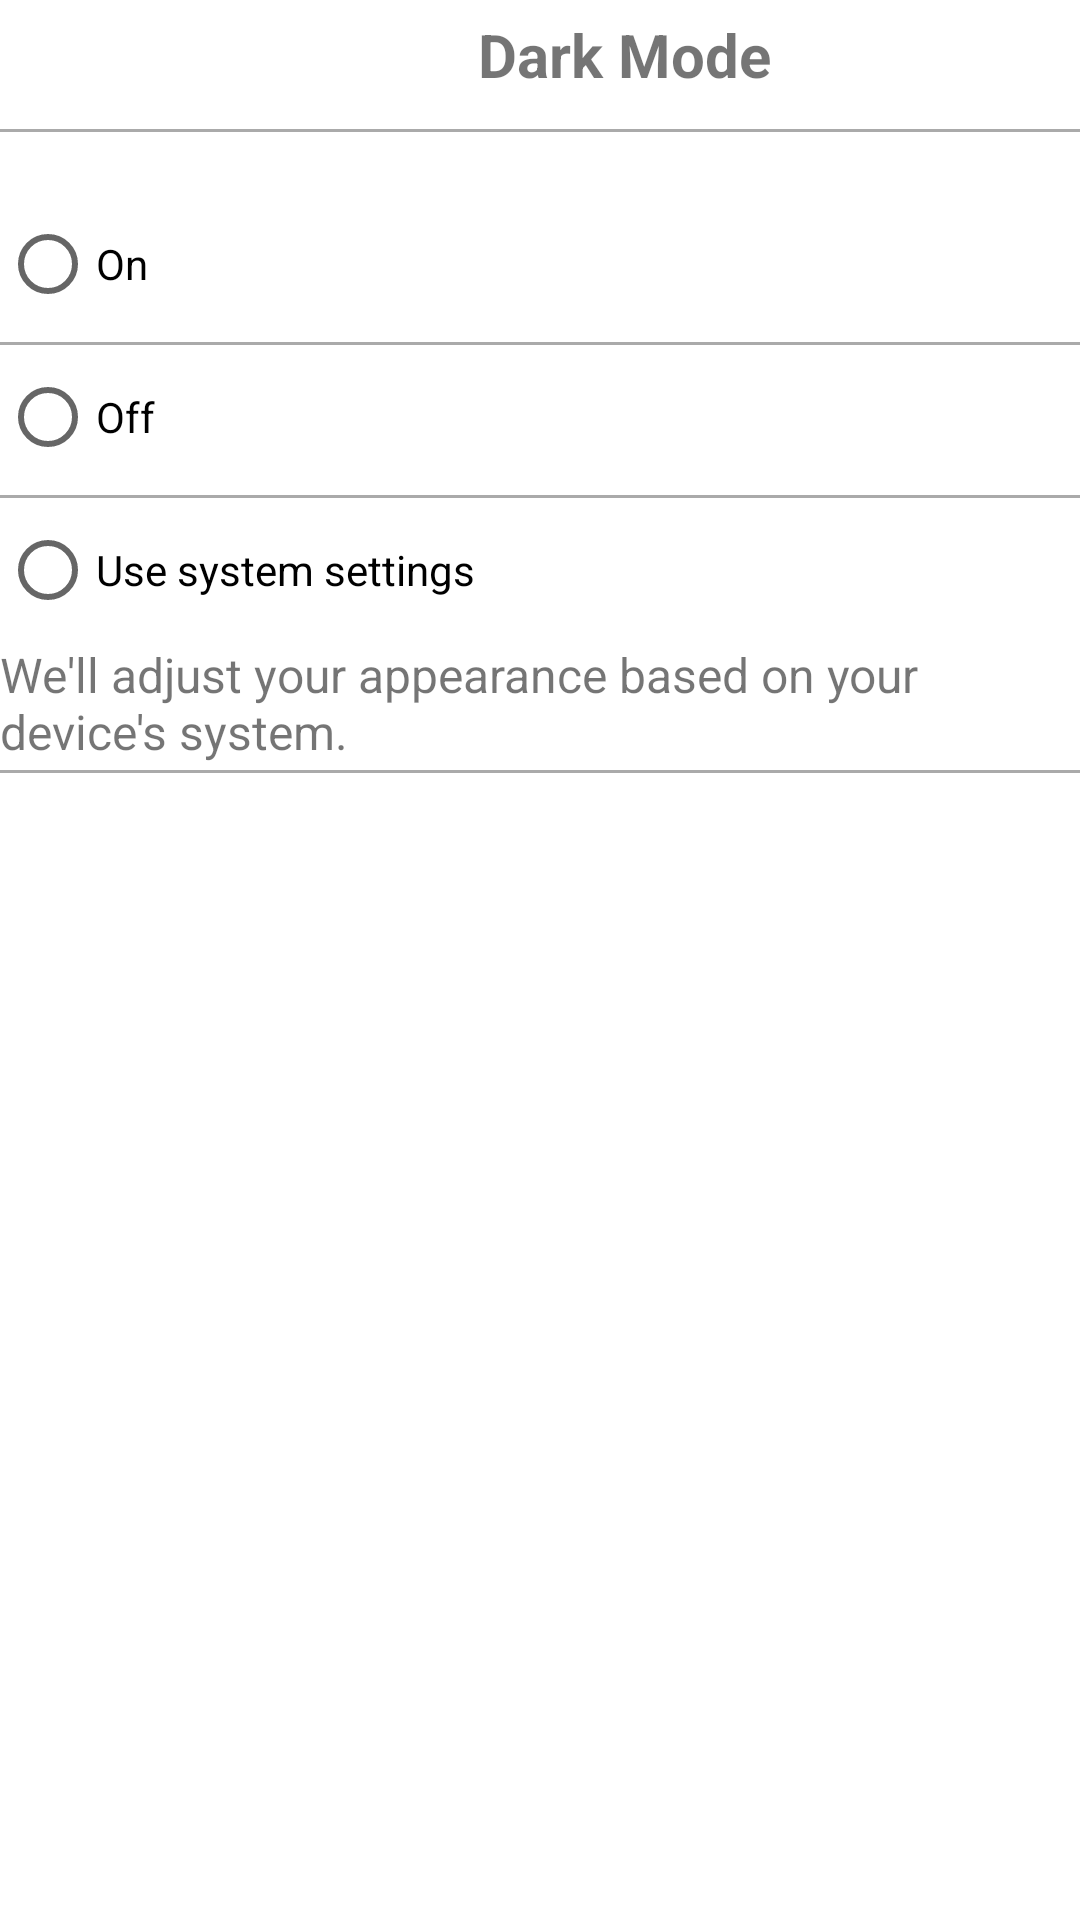

Layout XML and referenced resources for this Android screen:
<!-- AndroidManifest.xml: application theme Theme.Project_Chat_Group -->
<!-- res/layout/activity_dark_mode_setting.xml -->
<?xml version="1.0" encoding="utf-8"?>
<LinearLayout xmlns:android="http://schemas.android.com/apk/res/android"
    xmlns:app="http://schemas.android.com/apk/res-auto"
    xmlns:tools="http://schemas.android.com/tools"
    android:layout_width="match_parent"
    android:layout_height="match_parent"
    tools:context=".SettingMainOptions.DarkModeSettingActivity"
    android:orientation="vertical">

    <LinearLayout
        android:layout_width="match_parent"
        android:layout_height="wrap_content"
        android:orientation="horizontal">
        <com.google.android.material.button.MaterialButton
            android:id="@+id/btnBack"
            android:layout_width="56dp"
            android:layout_height="41dp"
            android:background="?android:attr/selectableItemBackground"
            android:textColor="@color/material_on_primary_emphasis_high_type"
            app:icon="@drawable/left_arrow"
            app:iconSize="14dp"
            app:iconTint="@color/cardview_dark_background"/>

        <TextView
            android:id="@+id/tvTitle"
            android:layout_width="match_parent"
            android:layout_height="wrap_content"
            android:gravity="center_horizontal"
            android:text="@string/Dark_mode"
            android:textSize="20dp"
            android:textStyle="bold" />

    </LinearLayout>
    <View
        android:layout_width="match_parent"
        android:layout_height="1dp"
        android:background="@android:color/darker_gray"
        android:layout_marginTop="2dp"/>
    <LinearLayout
        android:layout_width="match_parent"
        android:layout_height="wrap_content"
        android:orientation="vertical">
        <RadioGroup
            android:layout_width="wrap_content"
            android:layout_height="match_parent"
            android:id="@+id/radGroup">
            <RadioButton
                android:id="@+id/radOn"
                android:layout_width="match_parent"
                android:layout_height="wrap_content"
                android:layout_marginTop="20dp"
                android:text="@string/on"/>
            <View
                android:layout_width="match_parent"
                android:layout_height="1dp"
                android:background="@android:color/darker_gray"
                android:layout_marginTop="2dp"/>
            <RadioButton
                android:id="@+id/radOff"
                android:layout_width="match_parent"
                android:layout_height="wrap_content"
                android:text="@string/off" />
            <View
                android:layout_width="match_parent"
                android:layout_height="1dp"
                android:background="@android:color/darker_gray"
                android:layout_marginTop="2dp"
                app:layout_constraintTop_toBottomOf="@id/radOff"/>
            <RadioButton
                android:id="@+id/radBasedOnSetting"
                android:layout_width="match_parent"
                android:layout_height="wrap_content"
                android:text="@string/Use_system_settings" />

            <TextView
                android:layout_width="match_parent"
                android:layout_height="wrap_content"
                android:text="@string/based_on_setting"
                android:textSize="16dp"
                android:id="@+id/tvSubtitleRad"/>

            <View
                android:layout_width="match_parent"
                android:layout_height="1dp"
                android:background="@android:color/darker_gray"
                android:layout_marginTop="2dp"/>

        </RadioGroup>

    </LinearLayout>




</LinearLayout>
<!-- resources referenced by this layout -->
<resources>
  <string name="Dark_mode">Dark Mode</string>
  <string name="Use_system_settings">Use system settings</string>
  <string name="based_on_setting">We\'ll adjust your appearance based on your device\'s system.</string>
  <string name="off">Off</string>
  <string name="on">On</string>
  <style name="Theme.Project_Chat_Group" parent="Theme.MaterialComponents.DayNight.NoActionBar">
          
          <item name="colorPrimary">#424242</item>
          <item name="colorPrimaryVariant">@color/purple_700</item>
          <item name="colorOnPrimary">@color/black</item>
          
          <item name="colorSecondary">@color/teal_200</item>
          <item name="colorSecondaryVariant">@color/teal_700</item>
          <item name="colorOnSecondary">@color/black</item>
          
          <item name="android:statusBarColor" tools:targetApi="l">?attr/colorPrimaryVariant</item>
          
  
  
      </style>
  <color name="purple_700">#FF3700B3</color>
  <color name="black">#FF000000</color>
  <color name="teal_200">#FF03DAC5</color>
  <color name="teal_700">#FF018786</color>
</resources>
